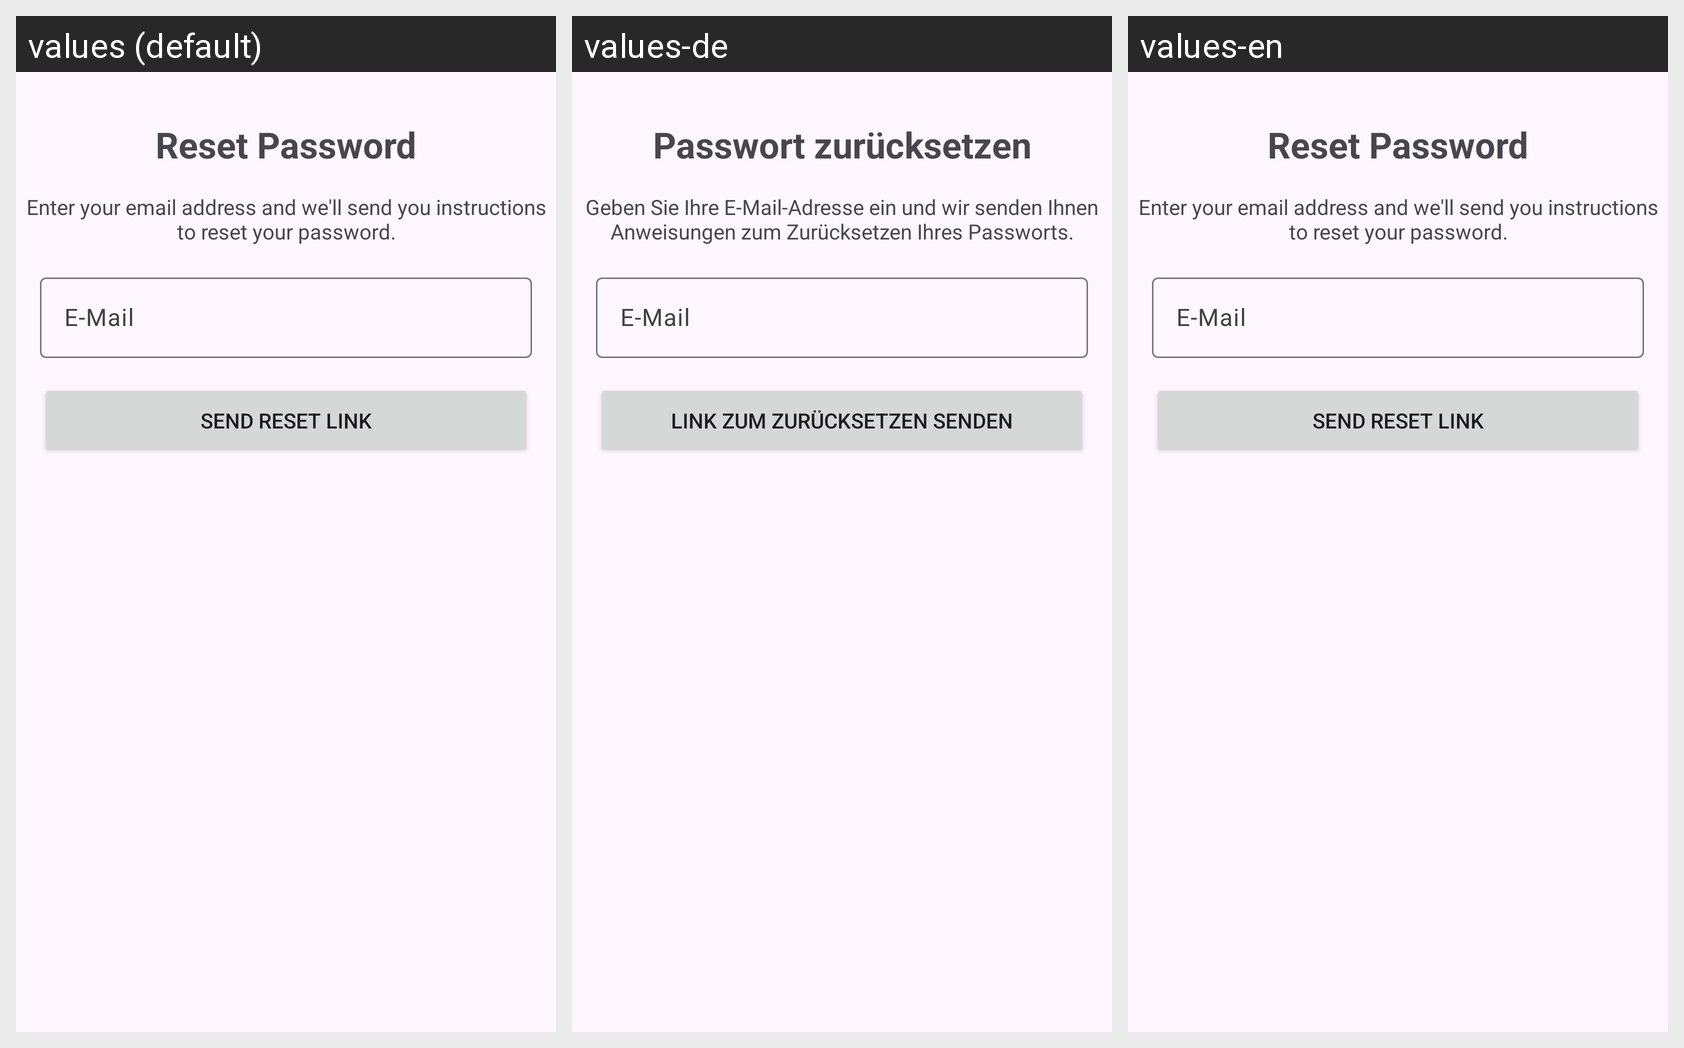

The Android screen below is rendered under several locales of the same app. Produce the string resources it draws, with the default and per-locale values.
Android screen res/layout/activity_forgot_password.xml rendered under 3 locales, left to right: values (default), values-de, values-en. Device: Nexus 5 (rendered at 1080×1920; each locale shown at half size, 540×960, under a caption strip naming it); theme Theme.FHJ_Student_App_part1.
Strings drawn on this screen, with the default value and each locale's value (text and hints the layout hard-codes appear in the picture but are not listed):

reset_password
  values: Reset Password
  values-de: Passwort zurücksetzen
  values-en: Reset Password

reset_password_text
  values: Enter your email address and we'll send you instructions to reset your password.
  values-de: Geben Sie Ihre E-Mail-Adresse ein und wir senden Ihnen Anweisungen zum Zurücksetzen Ihres Passworts.
  values-en: Enter your email address and we'll send you instructions to reset your password.

email_hint
  values: E-Mail
  values-de: E-Mail
  values-en: E-Mail

reset_link_send
  values: Send Reset Link
  values-de: Link zum Zurücksetzen senden
  values-en: Send Reset Link
